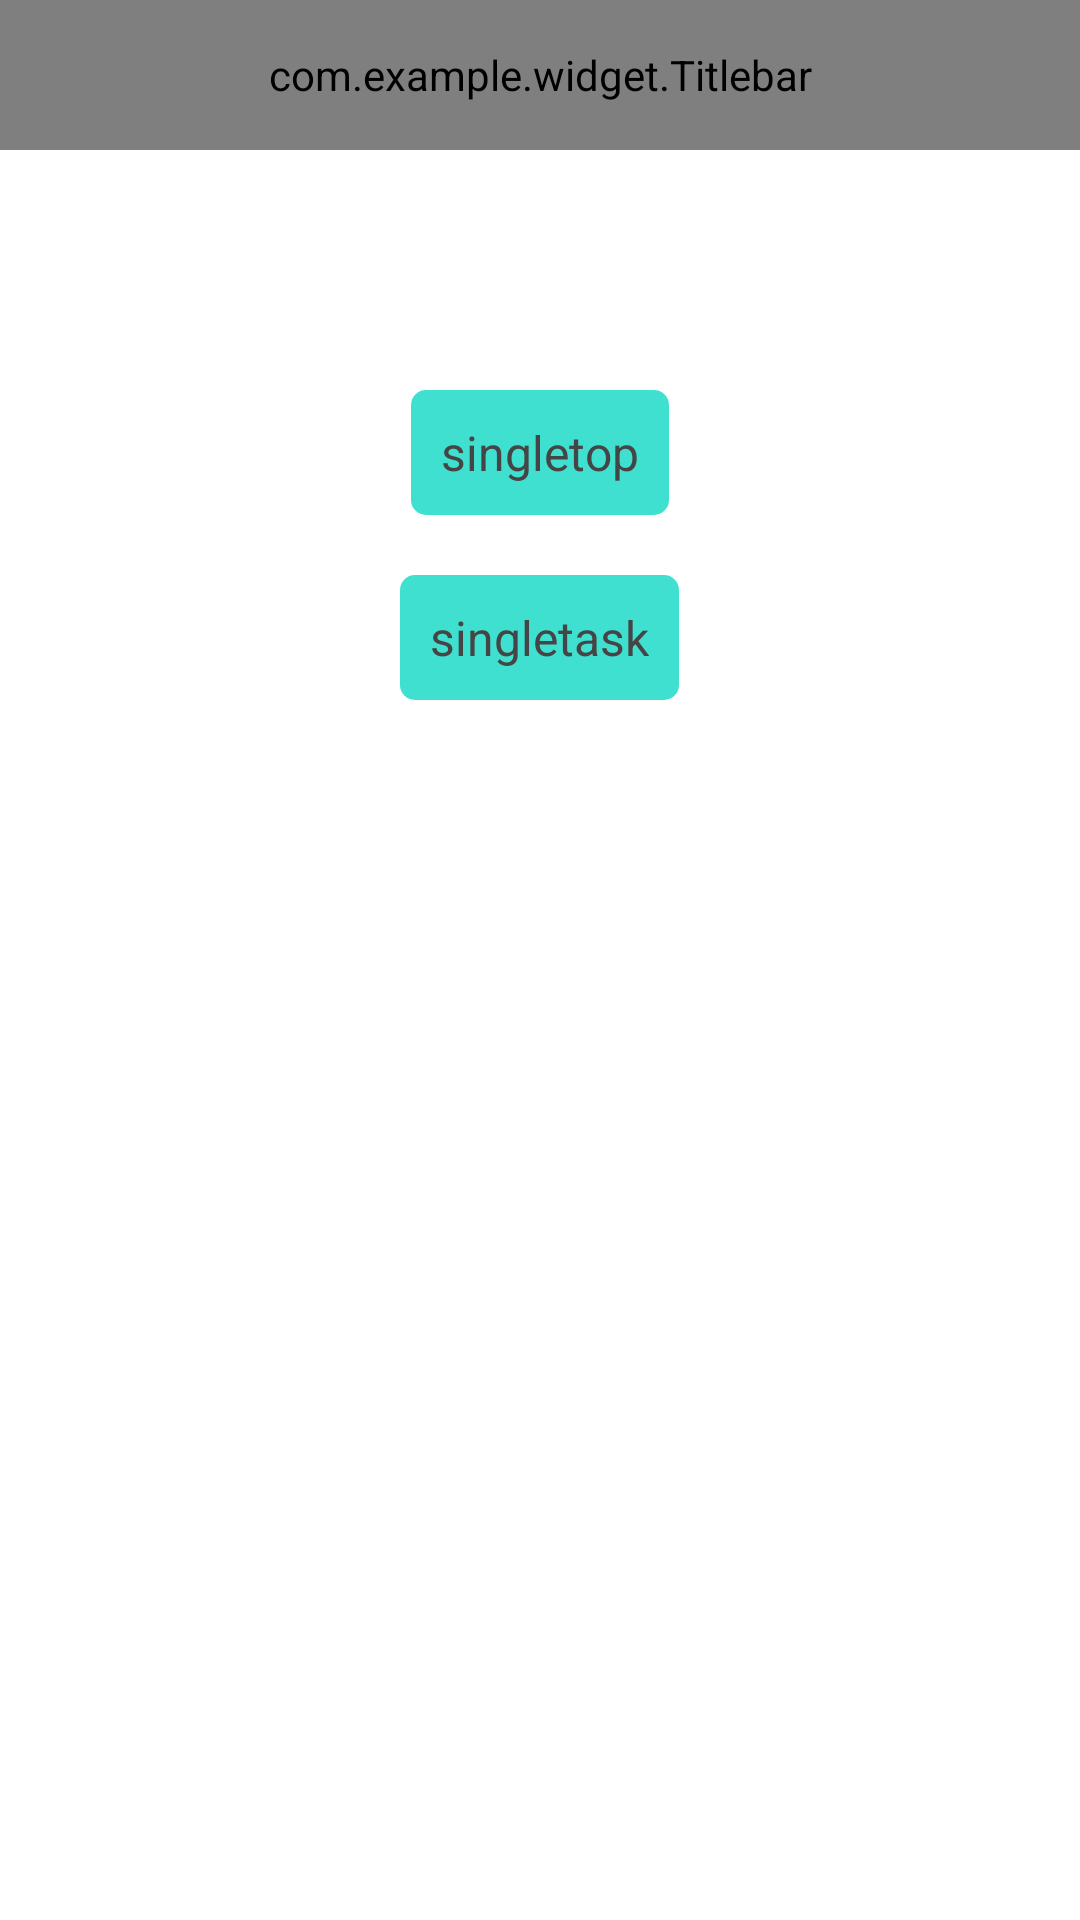

Layout XML and referenced resources for this Android screen:
<!-- AndroidManifest.xml: application theme AppTheme -->
<!-- res/layout/activity_detect.xml -->
<?xml version="1.0" encoding="utf-8"?>
<LinearLayout xmlns:android="http://schemas.android.com/apk/res/android"
    xmlns:app="http://schemas.android.com/apk/res/com.example.mytest"
    android:layout_width="match_parent"
    android:layout_height="match_parent"
    android:orientation="vertical" >

    <com.example.widget.Titlebar
        android:id="@+id/titlebar"
        android:layout_width="match_parent"
        android:layout_height="50dp"
        app:left_text="@string/back"
        app:title="detect" />

    <TextView
        android:id="@+id/tv_back_camera"
        android:layout_width="wrap_content"
        android:layout_height="wrap_content"
        android:layout_gravity="center_horizontal"
        android:layout_marginTop="80dp"
        android:background="@drawable/selector_button_default"
        android:padding="10dp"
        android:text="singletop"
        android:textColor="@color/default_text_color"
        android:textSize="16sp" />
    
    <TextView
        android:id="@+id/tv_front_camera"
        android:layout_width="wrap_content"
        android:layout_height="wrap_content"
        android:layout_gravity="center_horizontal"
        android:layout_marginTop="20dp"
        android:background="@drawable/selector_button_default"
        android:padding="10dp"
        android:text="singletask"
        android:textColor="@color/default_text_color"
        android:textSize="16sp" />

</LinearLayout>
<!-- resources referenced by this layout -->
<resources>
  <color name="default_text_color">#454545</color>
  <!-- drawable selector_button_default (drawable) -->
  <?xml version="1.0" encoding="utf-8"?>
  <selector xmlns:android="http://schemas.android.com/apk/res/android" >
      <item android:state_pressed="true">
          <shape  >
              <corners android:radius="5dp"/>
              <solid android:color="#66CDAA"/>
              <stroke android:width="0dp"/>
              
          </shape>
      </item>
      
      <item >
          <shape  >
              <corners android:radius="5dp"/>
              <solid android:color="#40E0D0"/>
              <stroke android:width="0dp"/>
              
          </shape>
          
      </item>
  
  </selector>
  <string name="back">返回</string>
  <style name="AppTheme" parent="AppBaseTheme">
          
          <item name="android:windowNoTitle">true</item>
      </style>
  <style name="AppBaseTheme" parent="android:Theme.Light">
          
      </style>
</resources>
